Run: headless pygame with SDL's dummy video driver; simulated clock (each Clock.tick advances the game by its frame time, no real sleeping); random seed 0; keys injected as events and as key.get_pressed() state; no mouse input.
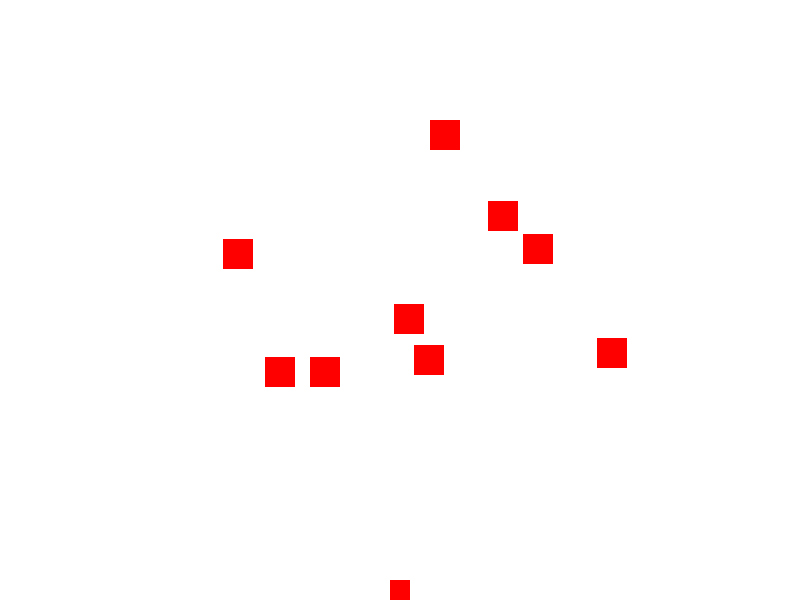
Frame 1 of 4 · flips 1–60 · no input
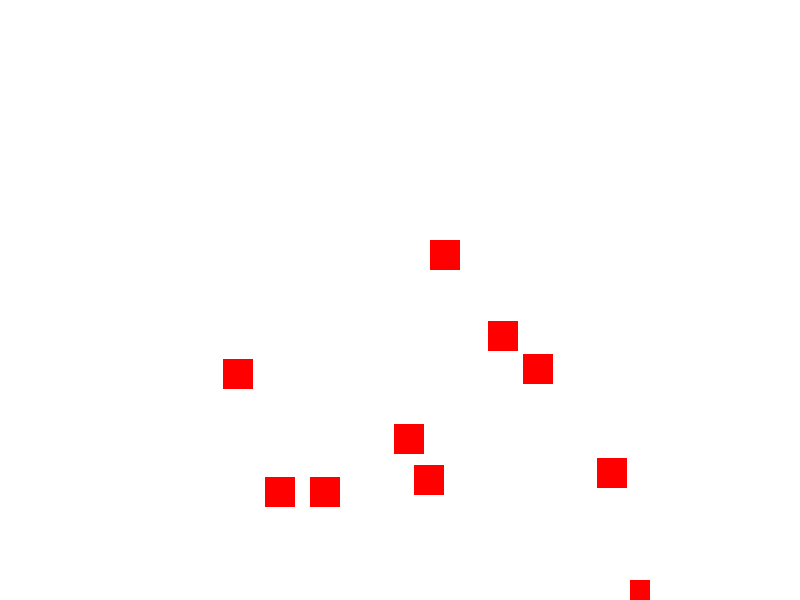
Frame 2 of 4 · flips 61–180 · tapped SPACE, RETURN · held RIGHT (→), D
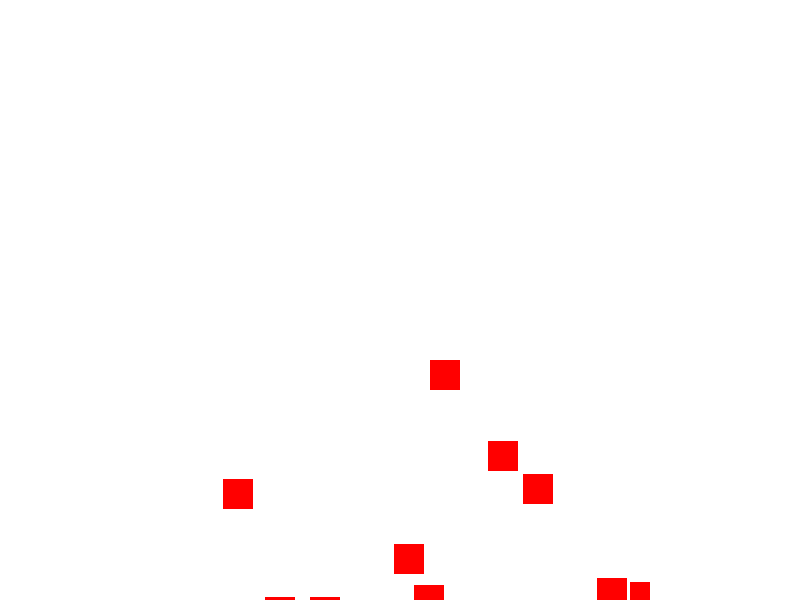
Frame 3 of 4 · flips 181–300 · held DOWN (↓), S
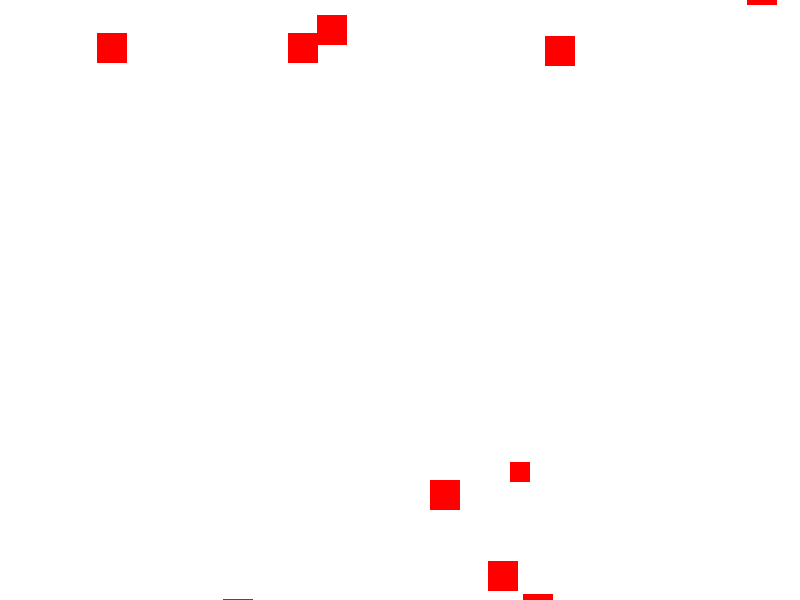
Frame 4 of 4 · flips 301–420 · held LEFT (←), A, UP (↑), W

The pygame program that drew these frames:

import pygame
import sys
import random
import math
import time

# Initialize Pygame
pygame.init()

# Constants
WIDTH, HEIGHT = 800, 600
PLAYER_SIZE = 20
ENEMY_SIZE = 30
BULLET_SIZE = 5
PLAYER_SPEED = 2
ENEMY_SPEED = 1
BULLET_SPEED = 20
ENEMY_COUNT = 9

SCORE_COUNT = 0

# Colors
WHITE = (255, 255, 255)
RED = (255, 0, 0)

# Create the screen
screen = pygame.display.set_mode((WIDTH, HEIGHT))
pygame.display.set_caption("Top-Down")

# Player setup
player = pygame.Rect(WIDTH // 2 - PLAYER_SIZE // 2, HEIGHT - PLAYER_SIZE, PLAYER_SIZE, PLAYER_SIZE)
player_speed_x = 0
player_speed_y = 0

# Enemy setup
enemies = [pygame.Rect(random.randint(0, WIDTH - ENEMY_SIZE), random.randint(50, 300), ENEMY_SIZE, ENEMY_SIZE) for _ in range(ENEMY_COUNT)]

# Bullets setup
bullets = []

bullet_angle = -0.5 * math.pi

# Game loop
running = True
while running:
    time.sleep(0.005)
    for event in pygame.event.get():
        if event.type == pygame.QUIT:
            running = False

    keys = pygame.key.get_pressed()

    player_speed_x = 0
    player_speed_y = 0
    # Player movement
    if keys[pygame.K_a] and player.x >= 0:
        if keys[pygame.K_d]:
            player_speed_x = 0
            bullet_angle = 0.5 * math.pi
        else:
            player_speed_x = -PLAYER_SPEED
            bullet_angle = math.pi

    if keys[pygame.K_d] and player.x <= WIDTH-PLAYER_SIZE:
        if keys[pygame.K_a]:
            player_speed_x = 0
            bullet_angle = 0.5 * math.pi
        else:
            player_speed_x = PLAYER_SPEED
            bullet_angle = 0

    if keys[pygame.K_w] and player.y >= 0:
        player_speed_y = -PLAYER_SPEED
        bullet_angle = 1.5 * math.pi

    if keys[pygame.K_s] and player.y <= HEIGHT-PLAYER_SIZE:
        if keys[pygame.K_w]:
            player_speed_y = 0
        else:
            player_speed_y = PLAYER_SPEED
            bullet_angle = 0.5 * math.pi

    # Shooting (only one bullet at a time)
    if keys[pygame.K_SPACE] and len(bullets) == 0:
        if math.fabs(player_speed_y) == math.fabs(player_speed_x):
            bullet_velocity_x = BULLET_SPEED * math.cos(bullet_angle)
            bullet_velocity_y = BULLET_SPEED * math.sin(bullet_angle)
        bullet = pygame.Rect(player.centerx - BULLET_SIZE // 2, player.centery - BULLET_SIZE // 2, BULLET_SIZE, BULLET_SIZE)
        bullets.append(bullet)

    # Move player
    if math.fabs(player_speed_y) == math.fabs(player_speed_x):
        player.x += 0.5*(math.sqrt(2))*player_speed_x
        player.y += 0.5*(math.sqrt(2))*player_speed_y
    else:
        player.x += player_speed_x
        player.y += player_speed_y

    # Move enemies
    for enemy in enemies:
        enemy.y += ENEMY_SPEED
        if enemy.top > HEIGHT:
            enemy.y = random.randint(-100, -ENEMY_SIZE)
            enemy.x = random.randint(0, WIDTH - ENEMY_SIZE)

    # Move bullets
    for bullet in bullets:
        bullet.x += BULLET_SPEED * math.cos(bullet_angle)
        bullet.y += BULLET_SPEED * math.sin(bullet_angle)

    # Remove bullets that are off-screen
    bullets = [bullet for bullet in bullets if bullet.colliderect(pygame.Rect(0, 0, WIDTH, HEIGHT))]

    # Collision detection
    for enemy in enemies:
        for bullet in bullets:
            if enemy.colliderect(bullet):
                SCORE_COUNT += 1
                enemies.remove(enemy)
                bullets.remove(bullet)
                enemy.y = random.randint(-100, -ENEMY_SIZE)
                enemy.x = random.randint(0, WIDTH - ENEMY_SIZE)
                enemies.append(pygame.Rect(random.randint(0, WIDTH - ENEMY_SIZE), -20, ENEMY_SIZE, ENEMY_SIZE))

    # Draw everything
    screen.fill(WHITE)
    pygame.draw.rect(screen, RED, player)
    for enemy in enemies:
        pygame.draw.rect(screen, RED, enemy)
    for bullet in bullets:
        pygame.draw.rect(screen, RED, bullet)

    pygame.display.update()

# Quit the game
pygame.quit()
